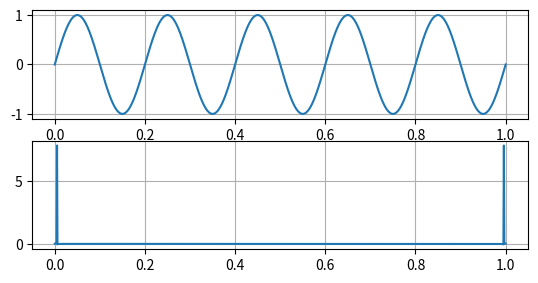

This figure's Python source:
import numpy as np
import matplotlib.pyplot as plt


def main():

    # x values range = [0, 20pi] with 1000 points.
    x = np.linspace(0, 20*np.pi, 1000)


    message = np.sin(x)
    carrier = np.cos(x)

    result = np.convolve(message, carrier)
    
    # First subplot: rows, cols, index. Shows message signal. #TODO Currently random placeholder plot.
    # plt.subplot(3, 1, 1)
    # plt.title("Message")
    # plt.plot(x, message)
    # plt.ylabel("sin(x)")
    # plt.grid(True)

    # Second subplot: Shows carrier signal. #TODO Currently random placeholder plot.
    # plt.subplot(3, 1, 2)
    # plt.title("Carrier")
    # plt.plot(x, carrier)
    # plt.grid(True)


    # Third subplot: Shows resulting signal. #TODO Currently random placeholder plot.
    # plt.subplot(3, 1, 3)
    # plt.plot(x, result[:len(x)])
    # plt.title("Result")
    # #plt.ylabel("cos(x)")
    # plt.xlabel("x")
    # plt.grid(True)

    # Other plot
    fc = 5
    t = np.linspace(0, 1, 1000)
    b = np.sin(2*np.pi*t*fc)
    c = np.sin(3*t)
    d = np.sin(5*t)
    e = b + c + d
    n = len(b)

    plt.subplot(3, 1, 1)
    plt.plot(t, b)
    plt.grid(True)

    plt.subplot(3, 1, 2)
    plt.plot(t, np.fft.fft(b))
    plt.grid(True)

    # plt.subplot(3, 1, 3)
    # plt.plot(t, np.fft.fft(b))
    # plt.grid(True)

    plt.show()

main()
